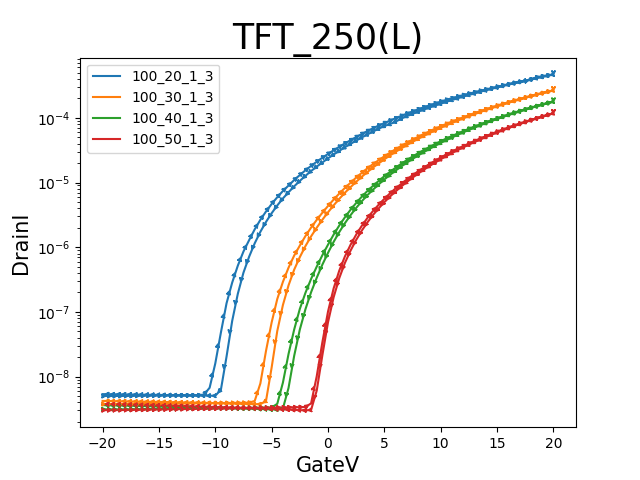

Data behind this chart, as committed beside it:
GateI, GateV, DrainI
-6.1706E-9, -20.0000E+0, 3.0344E-9
-6.1924E-9, -19.5000E+0, 3.0338E-9
-6.2137E-9, -19.0000E+0, 3.0387E-9
-6.2368E-9, -18.5000E+0, 3.0431E-9
-6.2518E-9, -18.0000E+0, 3.0517E-9
-6.2721E-9, -17.5000E+0, 3.0594E-9
-6.2902E-9, -17.0000E+0, 3.0677E-9
-6.3080E-9, -16.5000E+0, 3.0779E-9
-6.3281E-9, -16.0000E+0, 3.0875E-9
-6.3440E-9, -15.5000E+0, 3.0978E-9
-6.3622E-9, -15.0000E+0, 3.1087E-9
-6.3840E-9, -14.5000E+0, 3.1190E-9
-6.4007E-9, -14.0000E+0, 3.1296E-9
-6.4173E-9, -13.5000E+0, 3.1405E-9
-6.4356E-9, -13.0000E+0, 3.1516E-9
-6.4520E-9, -12.5000E+0, 3.1614E-9
-6.4655E-9, -12.0000E+0, 3.1732E-9
-6.4847E-9, -11.5000E+0, 3.1843E-9
-6.4995E-9, -11.0000E+0, 3.1946E-9
-6.5198E-9, -10.5000E+0, 3.2055E-9
-6.5385E-9, -10.0000E+0, 3.2164E-9
-6.5519E-9, -9.5000E+0, 3.2279E-9
-6.5692E-9, -9.0000E+0, 3.2389E-9
-6.5817E-9, -8.5000E+0, 3.2484E-9
-6.5971E-9, -8.0000E+0, 3.2599E-9
-6.6126E-9, -7.5000E+0, 3.2700E-9
-6.6347E-9, -7.0000E+0, 3.2817E-9
-6.6490E-9, -6.5000E+0, 3.2918E-9
-6.6630E-9, -6.0000E+0, 3.3031E-9
-6.6757E-9, -5.5000E+0, 3.3131E-9
-6.6979E-9, -5.0000E+0, 3.3245E-9
-6.7125E-9, -4.5000E+0, 3.3359E-9
-6.7290E-9, -4.0000E+0, 3.3463E-9
-6.7437E-9, -3.5000E+0, 3.3576E-9
-6.7632E-9, -3.0000E+0, 3.3684E-9
-6.7743E-9, -2.5000E+0, 3.3791E-9
-6.7896E-9, -2.0000E+0, 3.3907E-9
-6.7999E-9, -1.5000E+0, 3.8641E-9
-6.8161E-9, -1.0000E+0, 10.1271E-9
-6.7541E-9, -500.0000E-3, 33.9751E-9
-3.7677E-9, 000.0000E-3, 101.1045E-9
9.3677E-9, 500.0000E-3, 231.0620E-9
37.8183E-9, 1.0000E+0, 434.7762E-9
85.5131E-9, 1.5000E+0, 720.4777E-9
153.7844E-9, 2.0000E+0, 1.0907E-6
247.7614E-9, 2.5000E+0, 1.5666E-6
367.9876E-9, 3.0000E+0, 2.1464E-6
517.1675E-9, 3.5000E+0, 2.8376E-6
697.1084E-9, 4.0000E+0, 3.6449E-6
905.5826E-9, 4.5000E+0, 4.5495E-6
1.1532E-6, 5.0000E+0, 5.6077E-6
1.4373E-6, 5.5000E+0, 6.8000E-6
1.7595E-6, 6.0000E+0, 8.1319E-6
2.1100E-6, 6.5000E+0, 9.5517E-6
2.5147E-6, 7.0000E+0, 11.1792E-6
2.9621E-6, 7.5000E+0, 12.9597E-6
3.4541E-6, 8.0000E+0, 14.8989E-6
3.9932E-6, 8.5000E+0, 17.0044E-6
4.5801E-6, 9.0000E+0, 19.2781E-6
5.2173E-6, 9.5000E+0, 21.7273E-6
... 102 more rows
